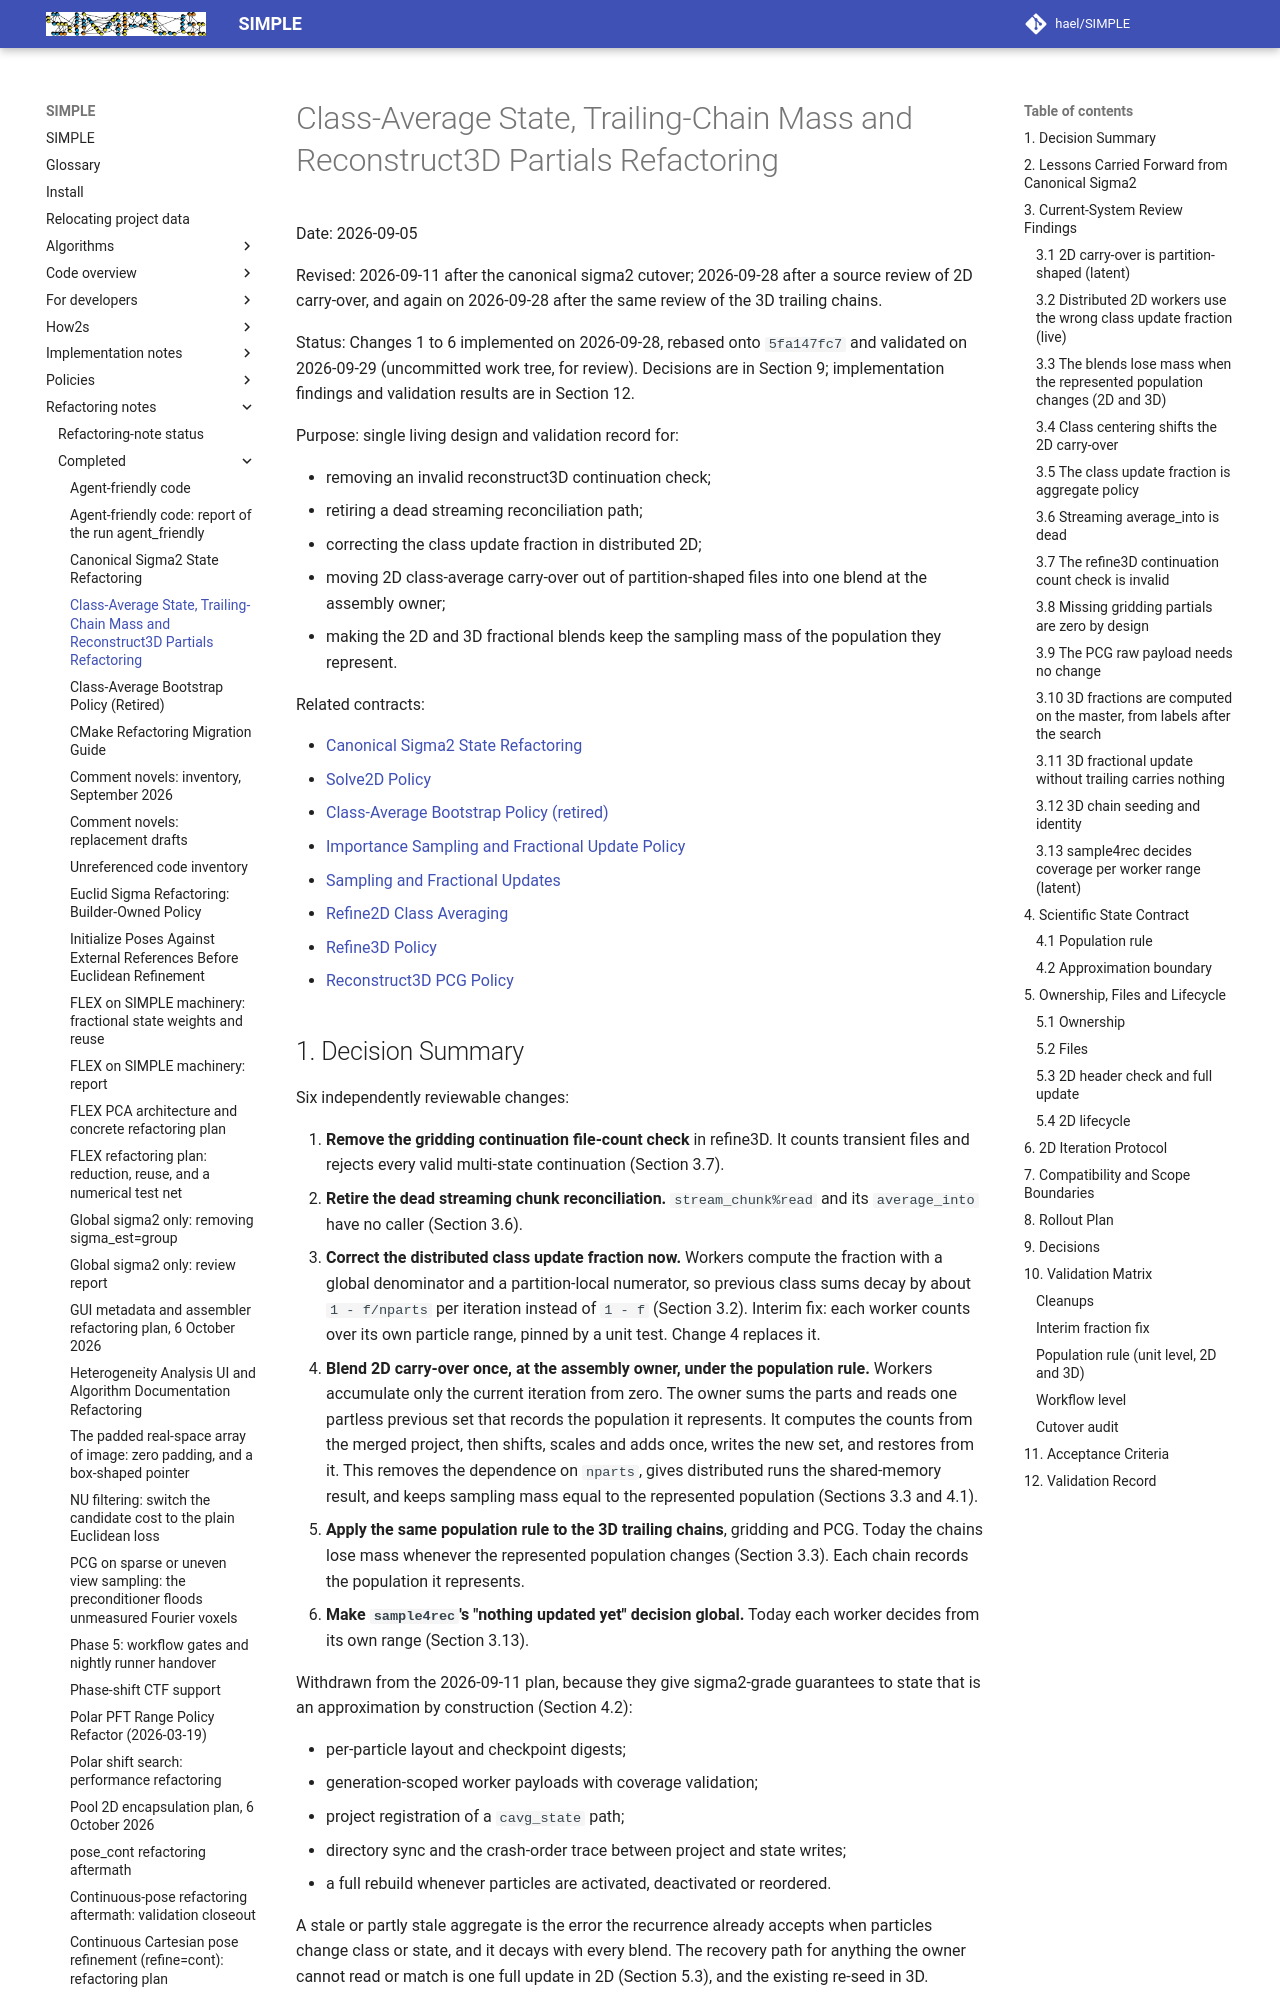

repository: hael/SIMPLE · page: refactoring_notes/completed/class_average_and_reconstruct3d_partials_refactoring.html · generator: mkdocs

# Class-Average State, Trailing-Chain Mass and Reconstruct3D Partials Refactoring

Date: 2026-09-05

Revised: 2026-09-11 after the canonical sigma2 cutover; 2026-09-28 after a
source review of 2D carry-over, and again on 2026-09-28 after the same review
of the 3D trailing chains.

Status: Changes 1 to 6 implemented on 2026-09-28, rebased onto `5fa147fc7` and
validated on 2026-09-29 (uncommitted work tree, for review). Decisions are in
Section 9; implementation findings and validation results are in Section 12.

Purpose: single living design and validation record for:

- removing an invalid reconstruct3D continuation check;
- retiring a dead streaming reconciliation path;
- correcting the class update fraction in distributed 2D;
- moving 2D class-average carry-over out of partition-shaped files into one
  blend at the assembly owner;
- making the 2D and 3D fractional blends keep the sampling mass of the
  population they represent.

Related contracts:

- [Canonical Sigma2 State Refactoring](../completed/canonical_sigma2_state_refactoring.md)
- [Solve2D Policy](../../policies/2D/solve2D_policy.md)
- [Class-Average Bootstrap Policy (retired)](class_average_bootstrap_retired.md)
- [Importance Sampling and Fractional Update Policy](../../policies/importance_sampling_fractional_update_policy.md)
- [Sampling and Fractional Updates](../../algorithms/sampling_and_fractional_updates.md)
- [Refine2D Class Averaging](../../algorithms/refine2d_class_averaging.md)
- [Refine3D Policy](../../policies/3D/refine3D_policy.md)
- [Reconstruct3D PCG Policy](../../policies/3D/reconstruct3D_pcg_policy.md)

## 1. Decision Summary

Six independently reviewable changes:

1. **Remove the gridding continuation file-count check** in refine3D. It
   counts transient files and rejects every valid multi-state continuation
   (Section 3.7).
2. **Retire the dead streaming chunk reconciliation.** `stream_chunk%read`
   and its `average_into` have no caller (Section 3.6).
3. **Correct the distributed class update fraction now.** Workers compute
   the fraction with a global denominator and a partition-local numerator,
   so previous class sums decay by about `1 - f/nparts` per iteration
   instead of `1 - f` (Section 3.2). Interim fix: each worker counts over its
   own particle range, pinned by a unit test. Change 4 replaces it.
4. **Blend 2D carry-over once, at the assembly owner, under the population
   rule.** Workers accumulate only the current iteration from zero. The
   owner sums the parts and reads one partless previous set that records
   the population it represents. It computes the counts from the merged
   project, then shifts, scales and adds once, writes the new set, and
   restores from it. This removes the dependence on `nparts`, gives
   distributed runs the shared-memory result, and keeps sampling mass equal
   to the represented population (Sections 3.3 and 4.1).
5. **Apply the same population rule to the 3D trailing chains**, gridding
   and PCG. Today the chains lose mass whenever the represented population
   changes (Section 3.3). Each chain records the population it represents.
6. **Make `sample4rec`'s "nothing updated yet" decision global.** Today each
   worker decides from its own range (Section 3.13).

Withdrawn from the 2026-09-11 plan, because they give sigma2-grade guarantees
to state that is an approximation by construction (Section 4.2):

- per-particle layout and checkpoint digests;
- generation-scoped worker payloads with coverage validation;
- project registration of a `cavg_state` path;
- directory sync and the crash-order trace between project and state writes;
- a full rebuild whenever particles are activated, deactivated or reordered.

A stale or partly stale aggregate is the error the recurrence already accepts
when particles change class or state, and it decays with every blend. The
recovery path for anything the owner cannot read or match is one full update
in 2D (Section 5.3), and the existing re-seed in 3D.

No public CLI selector will be introduced. Each workflow keeps one production
carry-over path, as in the sigma2 rollout.
